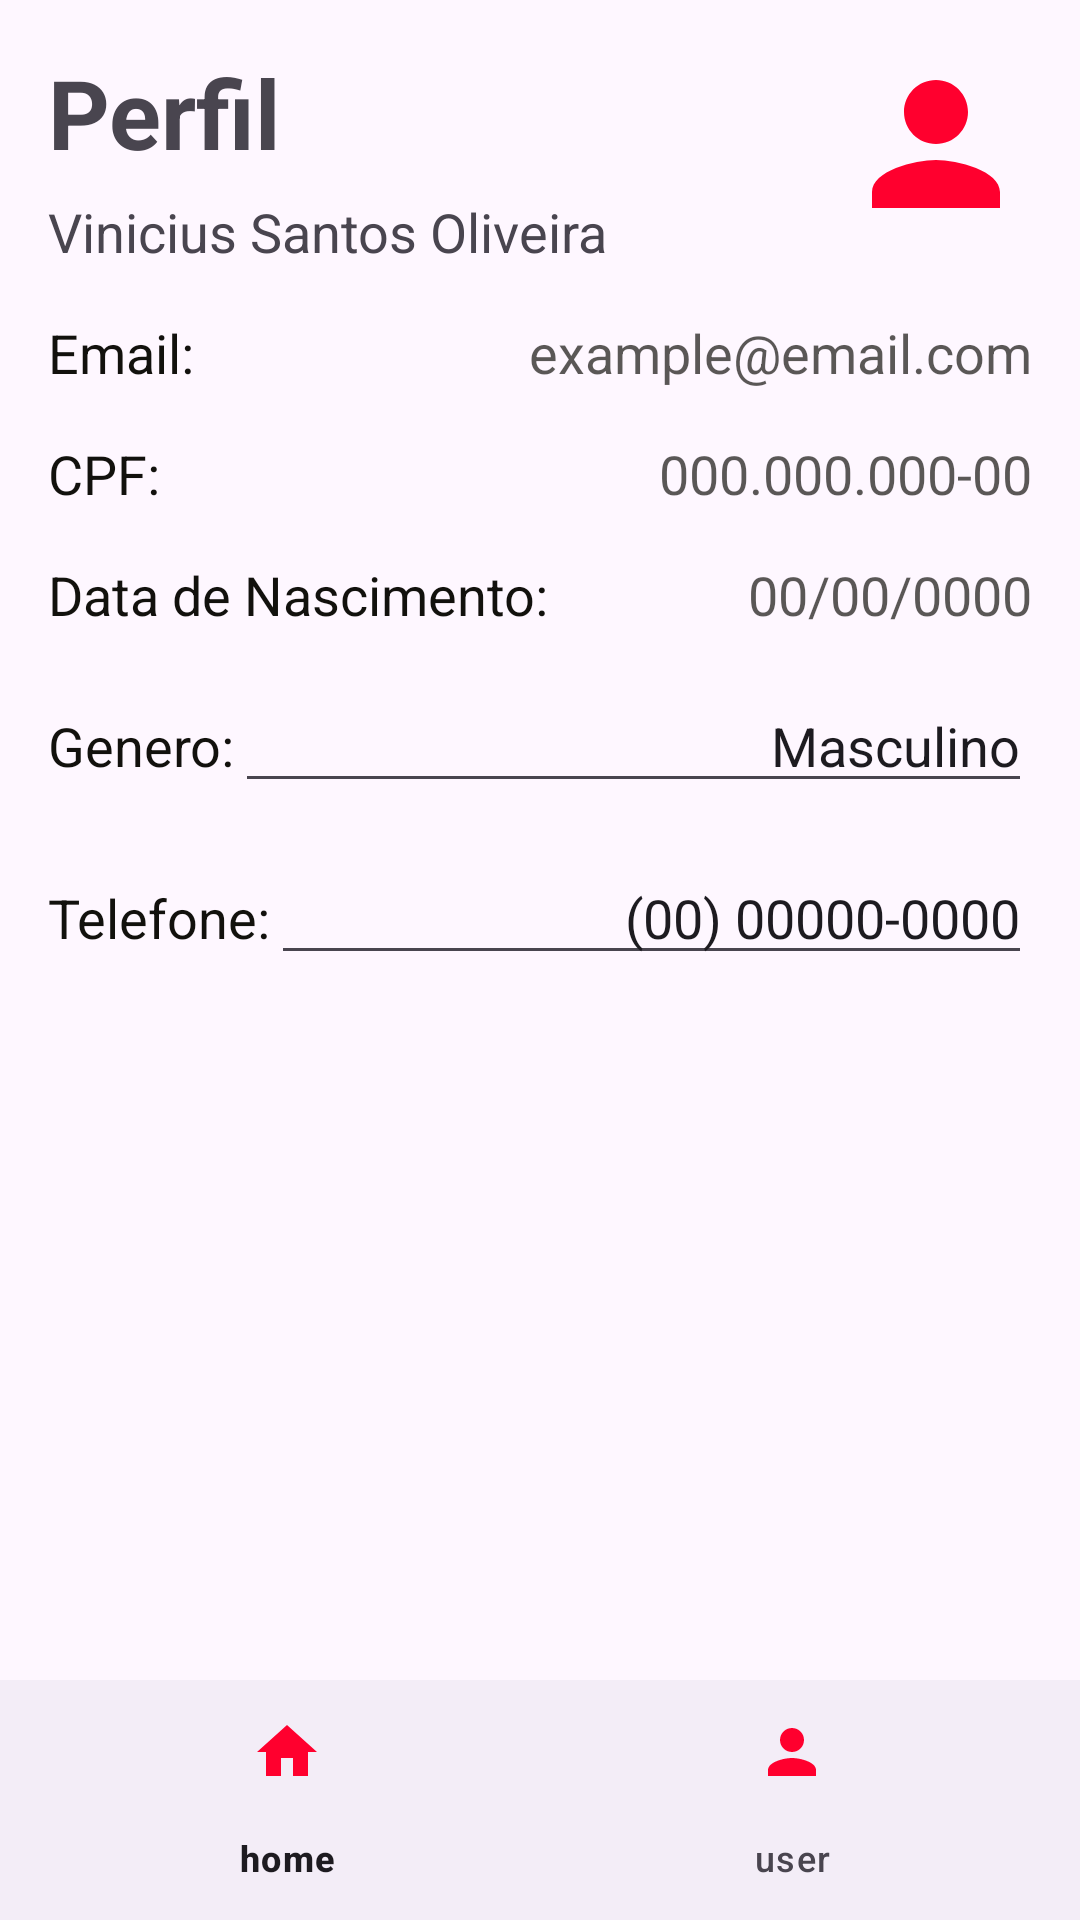

Produce the Android XML layout that renders to this screen, including the resource entries it uses.
<!-- AndroidManifest.xml: application theme Theme.ProjectAviao -->
<!-- res/layout/profile_fragment.xml -->
<?xml version="1.0" encoding="utf-8"?>
<androidx.constraintlayout.widget.ConstraintLayout xmlns:android="http://schemas.android.com/apk/res/android"
    xmlns:app="http://schemas.android.com/apk/res-auto"
    xmlns:tools="http://schemas.android.com/tools"
    android:layout_width="match_parent"
    android:layout_height="match_parent">



    <ImageView
        android:id="@+id/profile_userphoto"
        android:layout_width="wrap_content"
        android:layout_height="wrap_content"
        app:layout_constraintEnd_toEndOf="parent"
        app:layout_constraintTop_toTopOf="parent"
        app:srcCompat="@drawable/baseline_person_24"
        android:layout_marginTop="16dp"
        android:layout_marginEnd="16dp"/>

    <TextView
        android:id="@+id/profile_text"
        android:layout_width="wrap_content"
        android:layout_height="wrap_content"
        android:text="Perfil"
        android:textStyle="bold"
        android:textSize="32dp"
        android:layout_marginTop="16dp"
        android:layout_marginStart="16dp"
        app:layout_constraintStart_toStartOf="parent"
        app:layout_constraintTop_toTopOf="parent" />

    <TextView
        android:id="@+id/profile_username"
        android:layout_width="wrap_content"
        android:layout_height="wrap_content"
        android:text="Vinicius Santos Oliveira"
        android:textSize="18dp"
        android:layout_marginTop="6dp"
        android:layout_marginStart="16dp"
        app:layout_constraintStart_toStartOf="parent"
        app:layout_constraintTop_toBottomOf="@+id/profile_text" />

    <LinearLayout
        android:id="@+id/linearLayout4"
        android:layout_width="match_parent"
        android:layout_height="wrap_content"
        android:layout_marginTop="16dp"
        android:layout_marginHorizontal="16dp"
        android:orientation="horizontal"
        app:layout_constraintEnd_toEndOf="parent"
        app:layout_constraintStart_toStartOf="parent"
        app:layout_constraintTop_toBottomOf="@+id/profile_username">

        <TextView
            android:id="@+id/profile_useremail"
            android:layout_width="wrap_content"
            android:layout_height="wrap_content"
            android:layout_weight="1"
            android:text="Email:"
            android:textColor="#12110D"
            android:textSize="18dp" />

        <TextView
            android:id="@+id/profile_useremail_value"
            android:layout_width="wrap_content"
            android:layout_height="wrap_content"
            android:layout_weight="1"
            android:alpha="0.7"
            android:text="example@email.com"
            android:textAlignment="viewEnd"
            android:textColor="#12110D"
            android:textSize="18dp" />

    </LinearLayout>

    <LinearLayout
        android:id="@+id/linearLayout"
        android:layout_width="match_parent"
        android:layout_height="wrap_content"
        android:layout_marginTop="16dp"
        android:layout_marginHorizontal="16dp"
        android:orientation="horizontal"
        app:layout_constraintEnd_toEndOf="parent"
        app:layout_constraintStart_toStartOf="parent"
        app:layout_constraintTop_toBottomOf="@+id/linearLayout4">

        <TextView
            android:id="@+id/profile_usercpf"
            android:layout_width="wrap_content"
            android:layout_height="wrap_content"
            android:layout_weight="1"
            android:text="CPF:"
            android:textColor="#12110D"
            android:textSize="18dp" />

        <TextView
            android:id="@+id/profile_cpf_value"
            android:layout_width="wrap_content"
            android:layout_height="wrap_content"
            android:layout_weight="1"
            android:alpha="0.7"
            android:text="000.000.000-00"
            android:textAlignment="viewEnd"
            android:textColor="#12110D"
            android:textSize="18dp" />

    </LinearLayout>

    <LinearLayout
        android:id="@+id/linearLayout3"
        android:layout_width="match_parent"
        android:layout_height="wrap_content"
        android:layout_marginHorizontal="16dp"
        android:layout_marginTop="16dp"
        android:orientation="horizontal"
        app:layout_constraintEnd_toEndOf="parent"
        app:layout_constraintStart_toStartOf="parent"
        app:layout_constraintTop_toBottomOf="@+id/linearLayout">

        <TextView
            android:id="@+id/profile_userdateborn"
            android:layout_width="wrap_content"
            android:layout_height="wrap_content"
            android:layout_weight="1"
            android:text="Data de Nascimento:"
            android:textColor="#12110D"
            android:textSize="18dp" />

        <TextView
            android:id="@+id/profile_userdateborn_value"
            android:layout_width="wrap_content"
            android:layout_height="wrap_content"
            android:layout_weight="1"
            android:alpha="0.7"
            android:text="00/00/0000"
            android:textAlignment="viewEnd"
            android:textColor="#12110D"
            android:textSize="18dp" />

    </LinearLayout>

    <LinearLayout
        android:id="@+id/linearLayout5"
        android:layout_width="match_parent"
        android:layout_height="wrap_content"
        android:layout_marginHorizontal="16dp"
        android:layout_marginTop="16dp"
        android:orientation="horizontal"
        app:layout_constraintEnd_toEndOf="parent"
        app:layout_constraintStart_toStartOf="parent"
        app:layout_constraintTop_toBottomOf="@+id/linearLayout3">

        <TextView
            android:id="@+id/profile_usergender"
            android:layout_width="wrap_content"
            android:layout_height="wrap_content"
            android:text="Genero:"
            android:textColor="#12110D"
            android:textSize="18dp" />

        <EditText
            android:id="@+id/profile_usergender_value"
            android:layout_width="match_parent"
            android:layout_height="wrap_content"
            android:text="Masculino"
            android:textAlignment="textEnd" />

    </LinearLayout>

    <LinearLayout
        android:layout_width="match_parent"
        android:layout_height="wrap_content"
        android:layout_marginHorizontal="16dp"
        android:layout_marginTop="16dp"
        android:orientation="horizontal"
        app:layout_constraintEnd_toEndOf="parent"
        app:layout_constraintStart_toStartOf="parent"
        app:layout_constraintTop_toBottomOf="@+id/linearLayout5">

        <TextView
            android:id="@+id/profile_userphone"
            android:layout_width="wrap_content"
            android:layout_height="wrap_content"
            android:text="Telefone:"
            android:textColor="#12110D"
            android:textSize="18dp" />

        <EditText
            android:id="@+id/profile_userphone_value"
            android:layout_width="match_parent"
            android:layout_height="wrap_content"
            android:text="(00) 00000-0000"
            android:textAlignment="textEnd" />

    </LinearLayout>

    <FrameLayout
        android:id="@+id/frameLayout_items"
        android:layout_width="match_parent"
        android:layout_height="wrap_content"
        app:layout_constraintEnd_toEndOf="parent"
        app:layout_constraintStart_toStartOf="parent"
        app:layout_constraintBottom_toBottomOf="parent">

        <com.google.android.material.bottomnavigation.BottomNavigationView
            android:id="@+id/bottomNavigation"
            android:layout_width="match_parent"
            android:layout_height="wrap_content"
            app:menu="@menu/nav_menu_botton"
            app:itemIconTint="@color/fourth_color"/>
    </FrameLayout>
</androidx.constraintlayout.widget.ConstraintLayout>
<!-- resources referenced by this layout -->
<resources>
  <color name="fourth_color">#FF002E</color>
  <!-- drawable baseline_person_24 (drawable) -->
  <vector android:height="64dp" android:tint="@color/fourth_color"
      android:viewportHeight="24" android:viewportWidth="24"
      android:width="64dp" xmlns:android="http://schemas.android.com/apk/res/android">
      <path android:fillColor="@android:color/white" android:pathData="M12,12c2.21,0 4,-1.79 4,-4s-1.79,-4 -4,-4 -4,1.79 -4,4 1.79,4 4,4zM12,14c-2.67,0 -8,1.34 -8,4v2h16v-2c0,-2.66 -5.33,-4 -8,-4z"/>
  </vector>
  <style name="Theme.ProjectAviao" parent="Base.Theme.ProjectAviao" />
  <style name="Base.Theme.ProjectAviao" parent="Theme.Material3.DayNight.NoActionBar">
          
          
      </style>
</resources>
